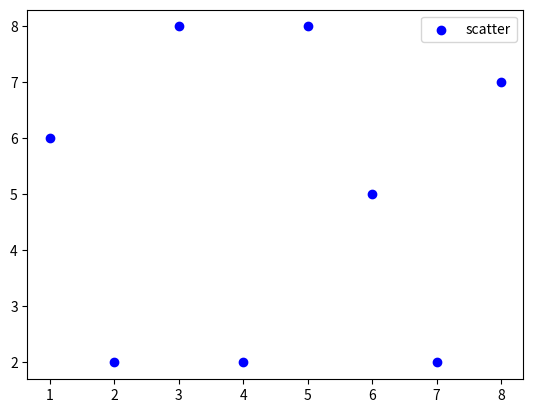

The matplotlib source for this figure:
import matplotlib.pyplot as plt
import numpy as np

x = [i for i in range(1, 9)]
y = np.random.randint(1, 9, 8)

plt.scatter(x, y, label="scatter", c="b")  # s - size of points

plt.legend()
plt.show()
